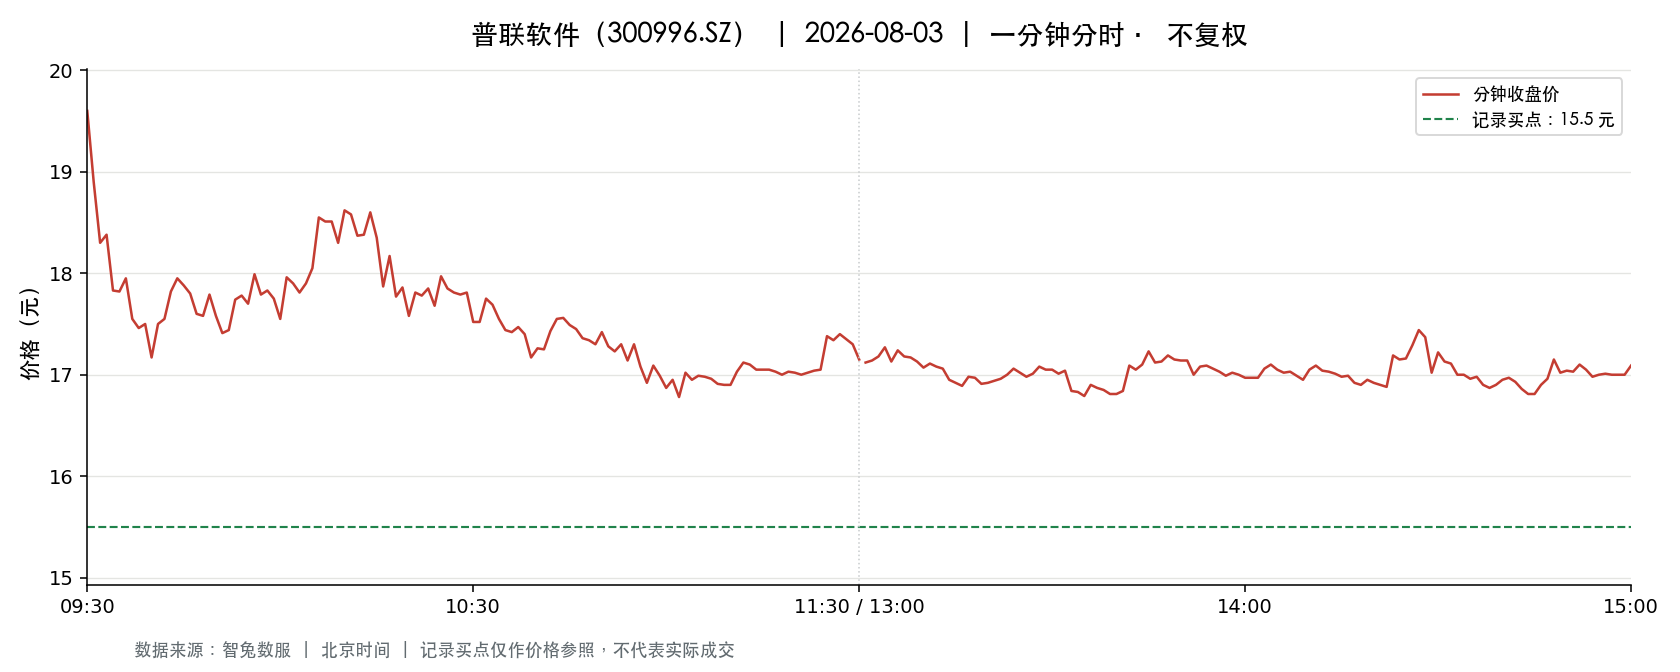

The file beside this chart, header and first rows:
t, o, h, l, c, v, a, pc, sf
2026-08-03 09:30:00, 19.6, 19.6, 19.6, 19.6, 40640, 79654400, 18.62, 0.0
2026-08-03 09:31:00, 19.62, 19.66, 18.75, 18.9, 89558, 172305380, 19.6, 0.0
2026-08-03 09:32:00, 18.79, 18.79, 17.95, 18.3, 42126, 77763723, 18.9, 0.0
2026-08-03 09:33:00, 18.3, 18.7, 18.3, 18.38, 21963, 40615856, 18.3, 0.0
2026-08-03 09:34:00, 18.3, 18.3, 17.41, 17.83, 46126, 81898625, 18.38, 0.0
2026-08-03 09:35:00, 17.7, 17.86, 17.64, 17.82, 23033, 40837316, 17.83, 0.0
2026-08-03 09:36:00, 17.82, 17.95, 17.66, 17.95, 20222, 35994872, 17.82, 0.0
2026-08-03 09:37:00, 17.84, 17.84, 17.55, 17.55, 19917, 35227993, 17.95, 0.0
2026-08-03 09:38:00, 17.49, 17.5, 17.12, 17.46, 30981, 53815606, 17.55, 0.0
2026-08-03 09:39:00, 17.4, 17.52, 17.39, 17.5, 15324, 26760294, 17.46, 0.0
2026-08-03 09:40:00, 17.48, 17.48, 17.1, 17.17, 26305, 45395933, 17.5, 0.0
2026-08-03 09:41:00, 17.17, 17.5, 17.16, 17.5, 16165, 27897679, 17.17, 0.0
2026-08-03 09:42:00, 17.49, 17.55, 17.3, 17.55, 11145, 19416989, 17.5, 0.0
2026-08-03 09:43:00, 17.6, 17.85, 17.55, 17.82, 15879, 28090198, 17.55, 0.0
2026-08-03 09:44:00, 17.7, 17.98, 17.7, 17.95, 13039, 23314314, 17.82, 0.0
2026-08-03 09:45:00, 17.97, 18.06, 17.84, 17.88, 14846, 26597086, 17.95, 0.0
2026-08-03 09:46:00, 17.92, 18.03, 17.8, 17.8, 9367, 16804089, 17.88, 0.0
2026-08-03 09:47:00, 17.8, 17.84, 17.6, 17.6, 8476, 15012702, 17.8, 0.0
2026-08-03 09:48:00, 17.6, 17.66, 17.58, 17.58, 5545, 9762731, 17.6, 0.0
2026-08-03 09:49:00, 17.55, 17.87, 17.55, 17.79, 5323, 9445959, 17.58, 0.0
2026-08-03 09:50:00, 17.78, 17.79, 17.54, 17.58, 9371, 16523611, 17.79, 0.0
2026-08-03 09:51:00, 17.56, 17.56, 17.38, 17.41, 5979, 10399500, 17.58, 0.0
2026-08-03 09:52:00, 17.4, 17.44, 17.38, 17.44, 4003, 6966597, 17.41, 0.0
2026-08-03 09:53:00, 17.45, 17.74, 17.44, 17.74, 2001, 3511946, 17.44, 0.0
2026-08-03 09:54:00, 17.74, 17.84, 17.74, 17.78, 3182, 5659070, 17.74, 0.0
2026-08-03 09:55:00, 17.74, 17.76, 17.65, 17.7, 2938, 5200971, 17.78, 0.0
2026-08-03 09:56:00, 17.7, 18.0, 17.65, 17.99, 7504, 13403838, 17.7, 0.0
2026-08-03 09:57:00, 17.96, 17.96, 17.74, 17.79, 3081, 5489903, 17.99, 0.0
2026-08-03 09:58:00, 17.79, 17.87, 17.77, 17.83, 2934, 5228411, 17.79, 0.0
2026-08-03 09:59:00, 17.83, 17.83, 17.75, 17.75, 4324, 7691944, 17.83, 0.0
2026-08-03 10:00:00, 17.71, 17.71, 17.5, 17.55, 7552, 13257734, 17.75, 0.0
2026-08-03 10:01:00, 17.64, 17.96, 17.64, 17.96, 3189, 5698450, 17.55, 0.0
2026-08-03 10:02:00, 17.99, 18.01, 17.9, 17.9, 4033, 7246227, 17.96, 0.0
2026-08-03 10:03:00, 17.9, 17.9, 17.78, 17.81, 1461, 2604998, 17.9, 0.0
2026-08-03 10:04:00, 17.81, 17.9, 17.79, 17.9, 3136, 5601872, 17.81, 0.0
2026-08-03 10:05:00, 17.92, 18.05, 17.92, 18.05, 3593, 6465740, 17.9, 0.0
2026-08-03 10:06:00, 18.05, 18.62, 18.05, 18.55, 7591, 13996775, 18.05, 0.0
2026-08-03 10:07:00, 18.5, 18.55, 18.31, 18.51, 6534, 12077429, 18.55, 0.0
2026-08-03 10:08:00, 18.51, 18.51, 18.3, 18.51, 2801, 5165452, 18.51, 0.0
2026-08-03 10:09:00, 18.47, 18.47, 18.3, 18.3, 4221, 7750173, 18.51, 0.0
2026-08-03 10:10:00, 18.3, 18.8, 18.3, 18.62, 10934, 20416927, 18.3, 0.0
2026-08-03 10:11:00, 18.68, 18.68, 18.29, 18.58, 10939, 20302242, 18.62, 0.0
2026-08-03 10:12:00, 18.6, 18.61, 18.37, 18.37, 4719, 8756466, 18.58, 0.0
2026-08-03 10:13:00, 18.36, 18.38, 18.29, 18.38, 3605, 6606997, 18.37, 0.0
2026-08-03 10:14:00, 18.38, 18.62, 18.38, 18.6, 4496, 8342414, 18.38, 0.0
2026-08-03 10:15:00, 18.56, 18.61, 18.35, 18.35, 5720, 10591986, 18.6, 0.0
2026-08-03 10:16:00, 18.34, 18.35, 17.87, 17.87, 3855, 7002801, 18.35, 0.0
2026-08-03 10:17:00, 17.83, 18.17, 17.83, 18.17, 4152, 7444666, 17.87, 0.0
2026-08-03 10:18:00, 18.12, 18.12, 17.71, 17.77, 4528, 8086015, 18.17, 0.0
2026-08-03 10:19:00, 17.78, 17.86, 17.77, 17.86, 3250, 5785076, 17.77, 0.0
2026-08-03 10:20:00, 17.9, 17.9, 17.55, 17.58, 4301, 7614763, 17.86, 0.0
2026-08-03 10:21:00, 17.57, 17.81, 17.56, 17.81, 3606, 6359673, 17.58, 0.0
2026-08-03 10:22:00, 17.81, 17.81, 17.68, 17.78, 1553, 2756272, 17.81, 0.0
2026-08-03 10:23:00, 17.73, 17.85, 17.69, 17.85, 3158, 5617123, 17.78, 0.0
2026-08-03 10:24:00, 17.85, 17.99, 17.68, 17.68, 3111, 5557748, 17.85, 0.0
2026-08-03 10:25:00, 17.77, 17.97, 17.6, 17.97, 4043, 7167152, 17.68, 0.0
2026-08-03 10:26:00, 17.97, 17.97, 17.62, 17.85, 3060, 5415984, 17.97, 0.0
2026-08-03 10:27:00, 17.83, 17.85, 17.69, 17.81, 793.0, 1407216, 17.85, 0.0
2026-08-03 10:28:00, 17.8, 17.81, 17.75, 17.79, 744.0, 1324782, 17.81, 0.0
2026-08-03 10:29:00, 17.8, 17.87, 17.8, 17.81, 960.0, 1710491, 17.79, 0.0
... 181 more rows
